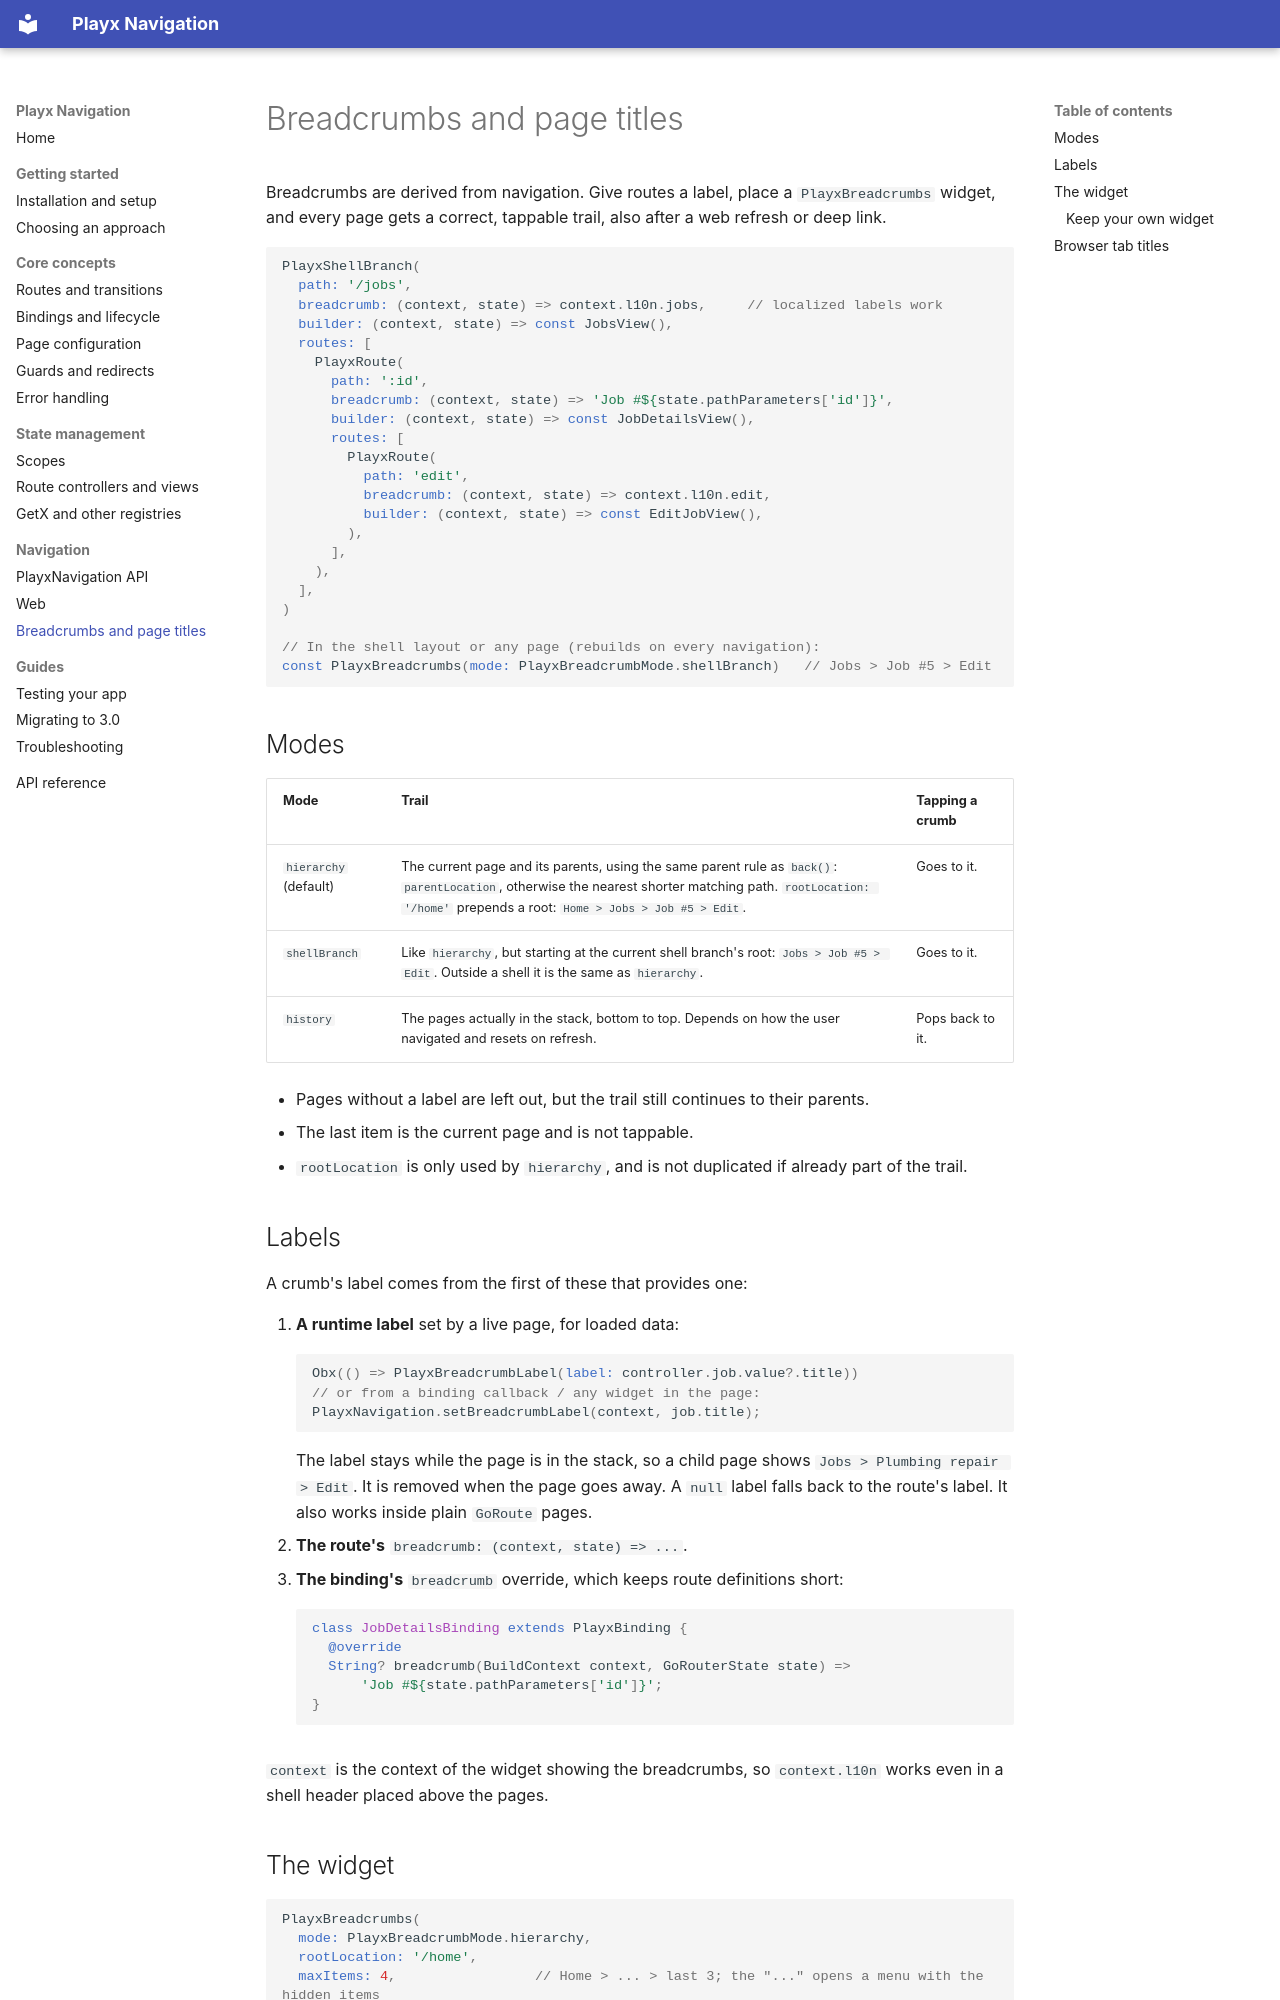

repository: playx-flutter/playx_navigation · page: breadcrumbs/index.html · generator: mkdocs

# Breadcrumbs and page titles

Breadcrumbs are derived from navigation. Give routes a label, place a `PlayxBreadcrumbs` widget,
and every page gets a correct, tappable trail, also after a web refresh or deep link.

```dart
PlayxShellBranch(
  path: '/jobs',
  breadcrumb: (context, state) => context.l10n.jobs,     // localized labels work
  builder: (context, state) => const JobsView(),
  routes: [
    PlayxRoute(
      path: ':id',
      breadcrumb: (context, state) => 'Job #${state.pathParameters['id']}',
      builder: (context, state) => const JobDetailsView(),
      routes: [
        PlayxRoute(
          path: 'edit',
          breadcrumb: (context, state) => context.l10n.edit,
          builder: (context, state) => const EditJobView(),
        ),
      ],
    ),
  ],
)

// In the shell layout or any page (rebuilds on every navigation):
const PlayxBreadcrumbs(mode: PlayxBreadcrumbMode.shellBranch)   // Jobs > Job #5 > Edit
```

## Modes

| Mode | Trail | Tapping a crumb |
|---|---|---|
| `hierarchy` (default) | The current page and its parents, using the same parent rule as `back()`: `parentLocation`, otherwise the nearest shorter matching path. `rootLocation: '/home'` prepends a root: `Home > Jobs > Job #5 > Edit`. | Goes to it. |
| `shellBranch` | Like `hierarchy`, but starting at the current shell branch's root: `Jobs > Job #5 > Edit`. Outside a shell it is the same as `hierarchy`. | Goes to it. |
| `history` | The pages actually in the stack, bottom to top. Depends on how the user navigated and resets on refresh. | Pops back to it. |

- Pages without a label are left out, but the trail still continues to their parents.
- The last item is the current page and is not tappable.
- `rootLocation` is only used by `hierarchy`, and is not duplicated if already part of the trail.

## Labels

A crumb's label comes from the first of these that provides one:

1. **A runtime label** set by a live page, for loaded data:
   ```dart
   Obx(() => PlayxBreadcrumbLabel(label: controller.job.value?.title))
   // or from a binding callback / any widget in the page:
   PlayxNavigation.setBreadcrumbLabel(context, job.title);
   ```
   The label stays while the page is in the stack, so a child page shows
   `Jobs > Plumbing repair > Edit`. It is removed when the page goes away. A `null` label falls back
   to the route's label. It also works inside plain `GoRoute` pages.
2. **The route's** `breadcrumb: (context, state) => ...`.
3. **The binding's** `breadcrumb` override, which keeps route definitions short:
   ```dart
   class JobDetailsBinding extends PlayxBinding {
     @override
     String? breadcrumb(BuildContext context, GoRouterState state) =>
         'Job #${state.pathParameters['id']}';
   }
   ```

`context` is the context of the widget showing the breadcrumbs, so `context.l10n` works even in a
shell header placed above the pages.
